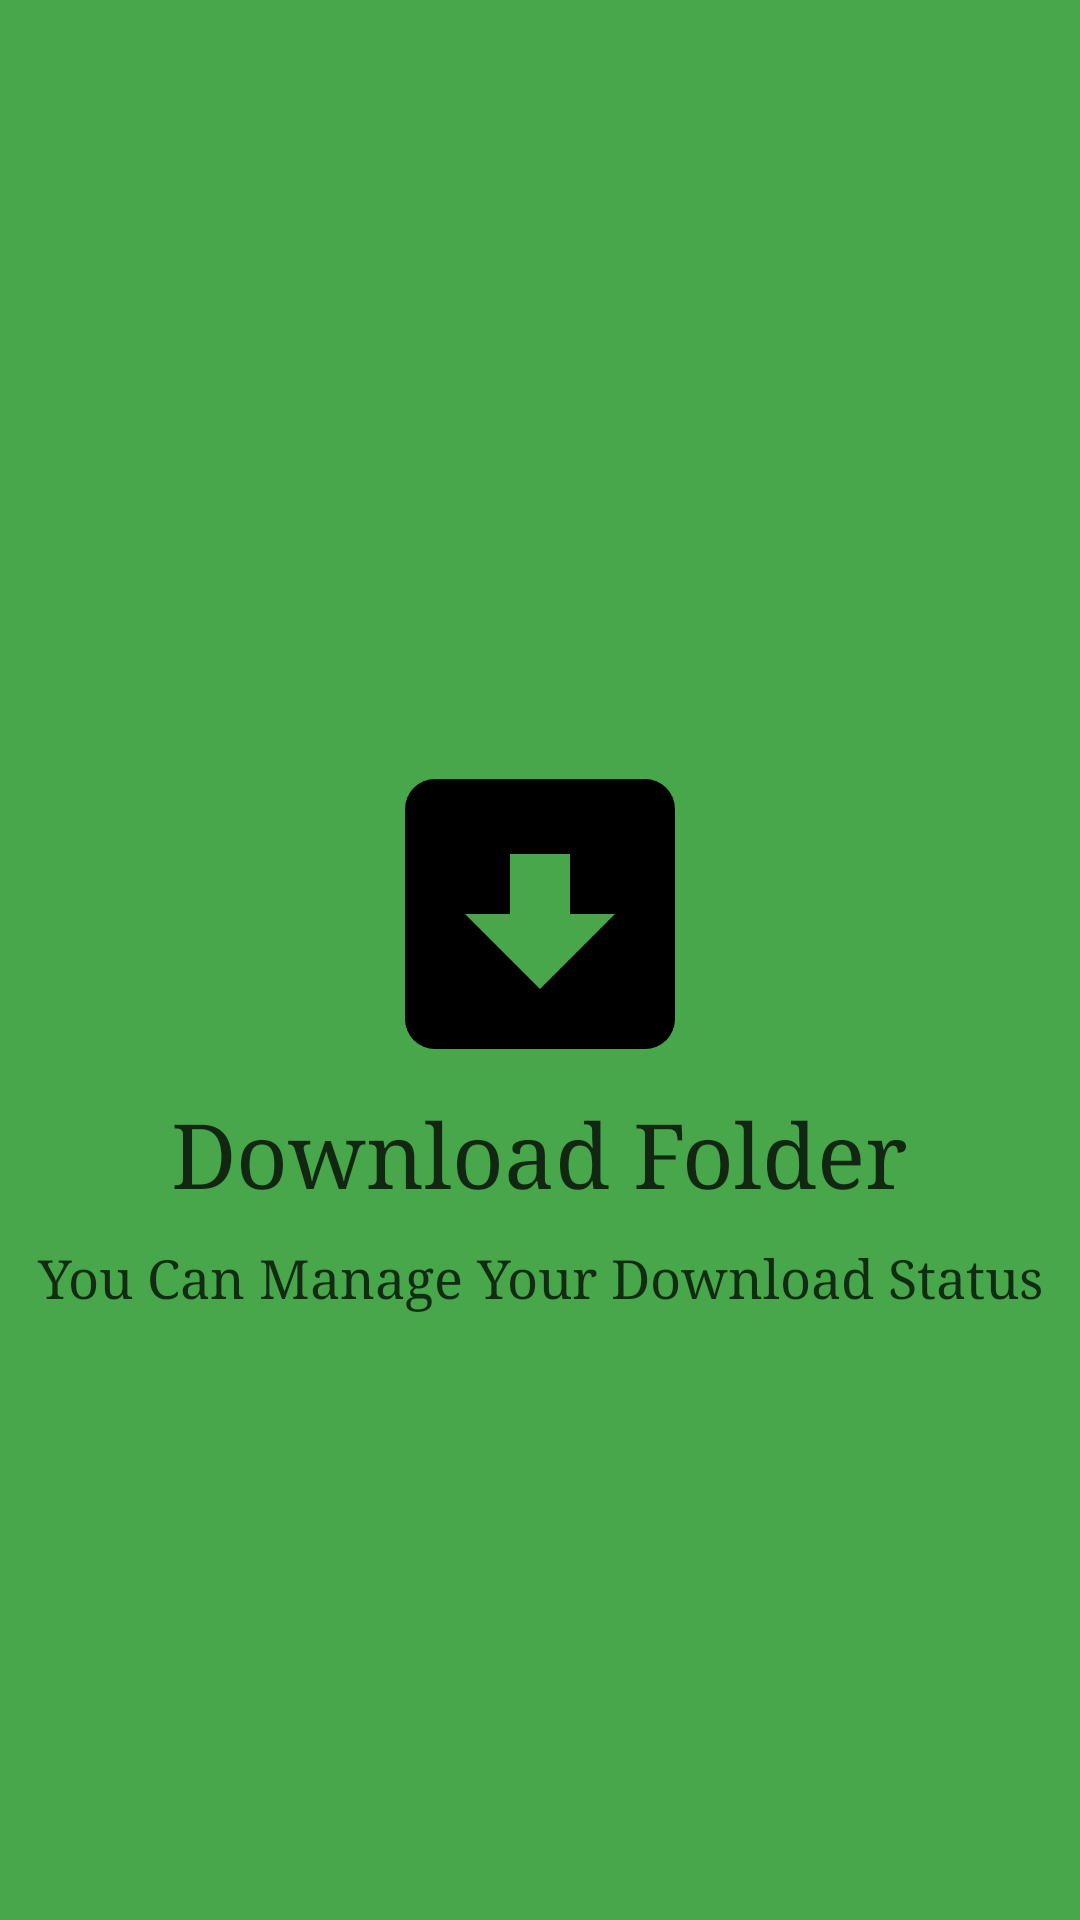

The Android layout XML behind this screen, and the referenced resources:
<!-- AndroidManifest.xml: application theme AppTheme -->
<!-- res/layout/welcome_slide3.xml -->
<?xml version="1.0" encoding="utf-8"?>
<androidx.constraintlayout.widget.ConstraintLayout xmlns:android="http://schemas.android.com/apk/res/android"
    xmlns:app="http://schemas.android.com/apk/res-auto"
    android:layout_width="match_parent"
    android:layout_height="match_parent"
    android:background="@color/bg_screen3">

    <LinearLayout
        android:layout_width="0dp"
        android:layout_height="wrap_content"
        android:layout_centerInParent="true"
        android:gravity="center_horizontal"
        android:orientation="vertical"
        app:layout_constraintBottom_toBottomOf="parent"
        app:layout_constraintEnd_toEndOf="parent"
        app:layout_constraintHorizontal_bias="0.0"
        app:layout_constraintStart_toStartOf="parent"
        app:layout_constraintTop_toTopOf="parent"
        app:layout_constraintVertical_bias="0.547">

        <ImageView
            android:layout_width="120dp"
            android:layout_height="120dp"
            android:src="@drawable/download_icon" />

        <TextView
            android:layout_width="wrap_content"
            android:layout_height="wrap_content"
            android:fontFamily="serif"
            android:text="@string/slide_3_title"
            android:textColor="#c3000000"
            android:textSize="30sp" />

        <TextView
            android:layout_width="wrap_content"
            android:layout_height="wrap_content"
            android:fontFamily="serif"
            android:paddingTop="10dp"
            android:text="@string/slide_3_desc"
            android:textAlignment="center"
            android:textColor="#be000000"
            android:textSize="18sp" />

    </LinearLayout>


</androidx.constraintlayout.widget.ConstraintLayout>
<!-- resources referenced by this layout -->
<resources>
  <color name="bg_screen3">#48a74b</color>
  <!-- drawable download_icon (drawable) -->
  <vector xmlns:android="http://schemas.android.com/apk/res/android"
      xmlns:tools="http://schemas.android.com/tools"
      android:height="24dp"
      android:width="24dp"
      android:viewportWidth="24"
      android:viewportHeight="24">
      <path android:fillColor="#000" android:pathData="M5,3H19A2,2 0 0,1 21,5V19A2,2 0 0,1 19,21H5A2,2 0 0,1 3,19V5A2,2 0 0,1 5,3M12,17L17,12H14V8H10V12H7L12,17Z"
          tools:ignore="VectorRaster" />
  </vector>
  <string name="slide_3_desc">You Can Manage Your Download Status</string>
  <string name="slide_3_title">Download Folder</string>
  <style name="AppTheme" parent="Theme.AppCompat.Light.DarkActionBar">
          
          <item name="colorPrimary">@color/colorPrimary</item>
          <item name="colorPrimaryDark">@color/colorPrimaryDark</item>
          <item name="colorAccent">@color/colorAccent</item>
          <item name="windowActionModeOverlay">true</item>
          <item name="actionModeStyle">@style/ActionModeStyle</item>
          <item name="actionBarTheme">@style/ThemeOverlay.AppCompat.Dark.ActionBar</item>
      </style>
  <color name="colorPrimary">#a82400</color>
  <color name="colorPrimaryDark">#a82400</color>
  <color name="colorAccent">#a82400</color>
  <style name="ActionModeStyle" parent="@style/Widget.AppCompat.ActionMode">
          <item name="background">@color/colorPrimary</item>
          <item name="titleTextStyle">@style/ActionModeTitleTextStyle</item>
      </style>
  <style name="ActionModeTitleTextStyle" parent="@style/TextAppearance.AppCompat.Widget.ActionMode.Title">
          <item name="android:textColor">@android:color/white</item>
      </style>
</resources>
